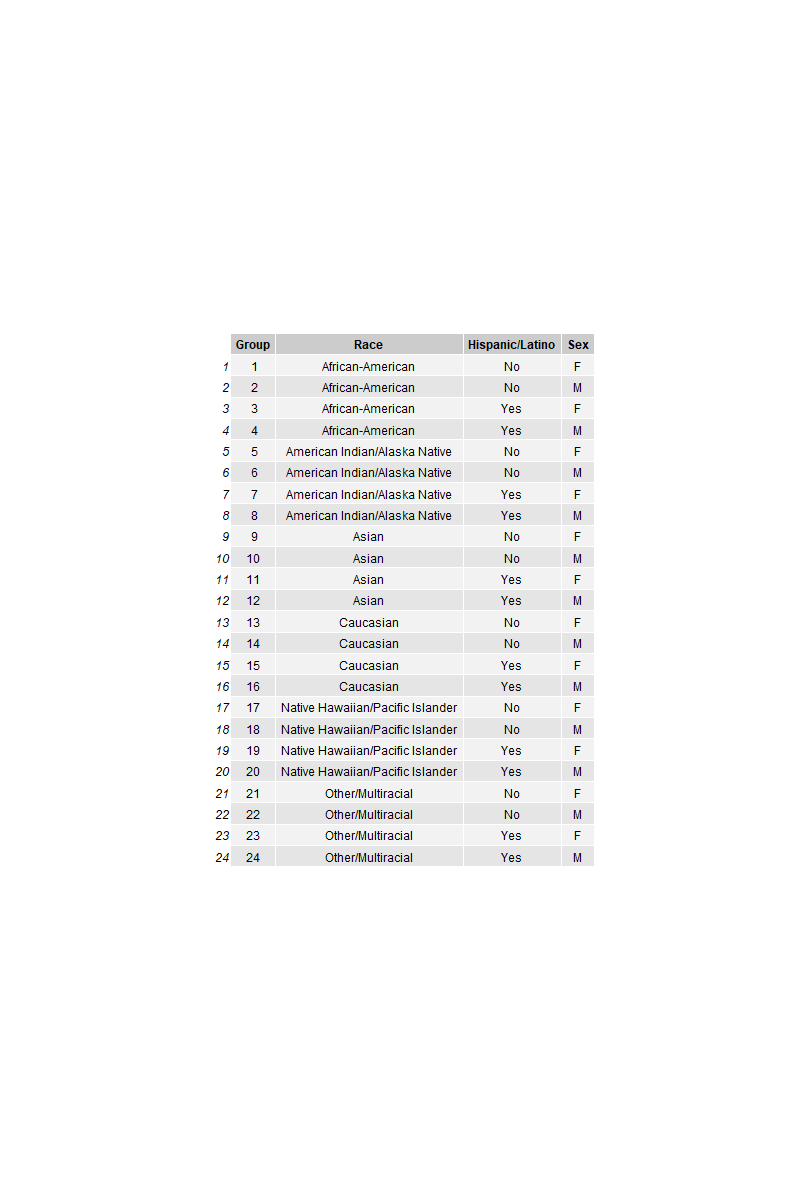

Values plotted in this chart, from the file beside it:
Group, Race, Hispanic/Latino, Sex
1, African-American, No, F
2, African-American, No, M
3, African-American, Yes, F
4, African-American, Yes, M
5, American Indian/Alaska Native, No, F
6, American Indian/Alaska Native, No, M
7, American Indian/Alaska Native, Yes, F
8, American Indian/Alaska Native, Yes, M
9, Asian, No, F
10, Asian, No, M
11, Asian, Yes, F
12, Asian, Yes, M
13, Caucasian, No, F
14, Caucasian, No, M
15, Caucasian, Yes, F
16, Caucasian, Yes, M
17, Native Hawaiian/Pacific Islander, No, F
18, Native Hawaiian/Pacific Islander, No, M
19, Native Hawaiian/Pacific Islander, Yes, F
20, Native Hawaiian/Pacific Islander, Yes, M
21, Other/Multiracial, No, F
22, Other/Multiracial, No, M
23, Other/Multiracial, Yes, F
24, Other/Multiracial, Yes, M
